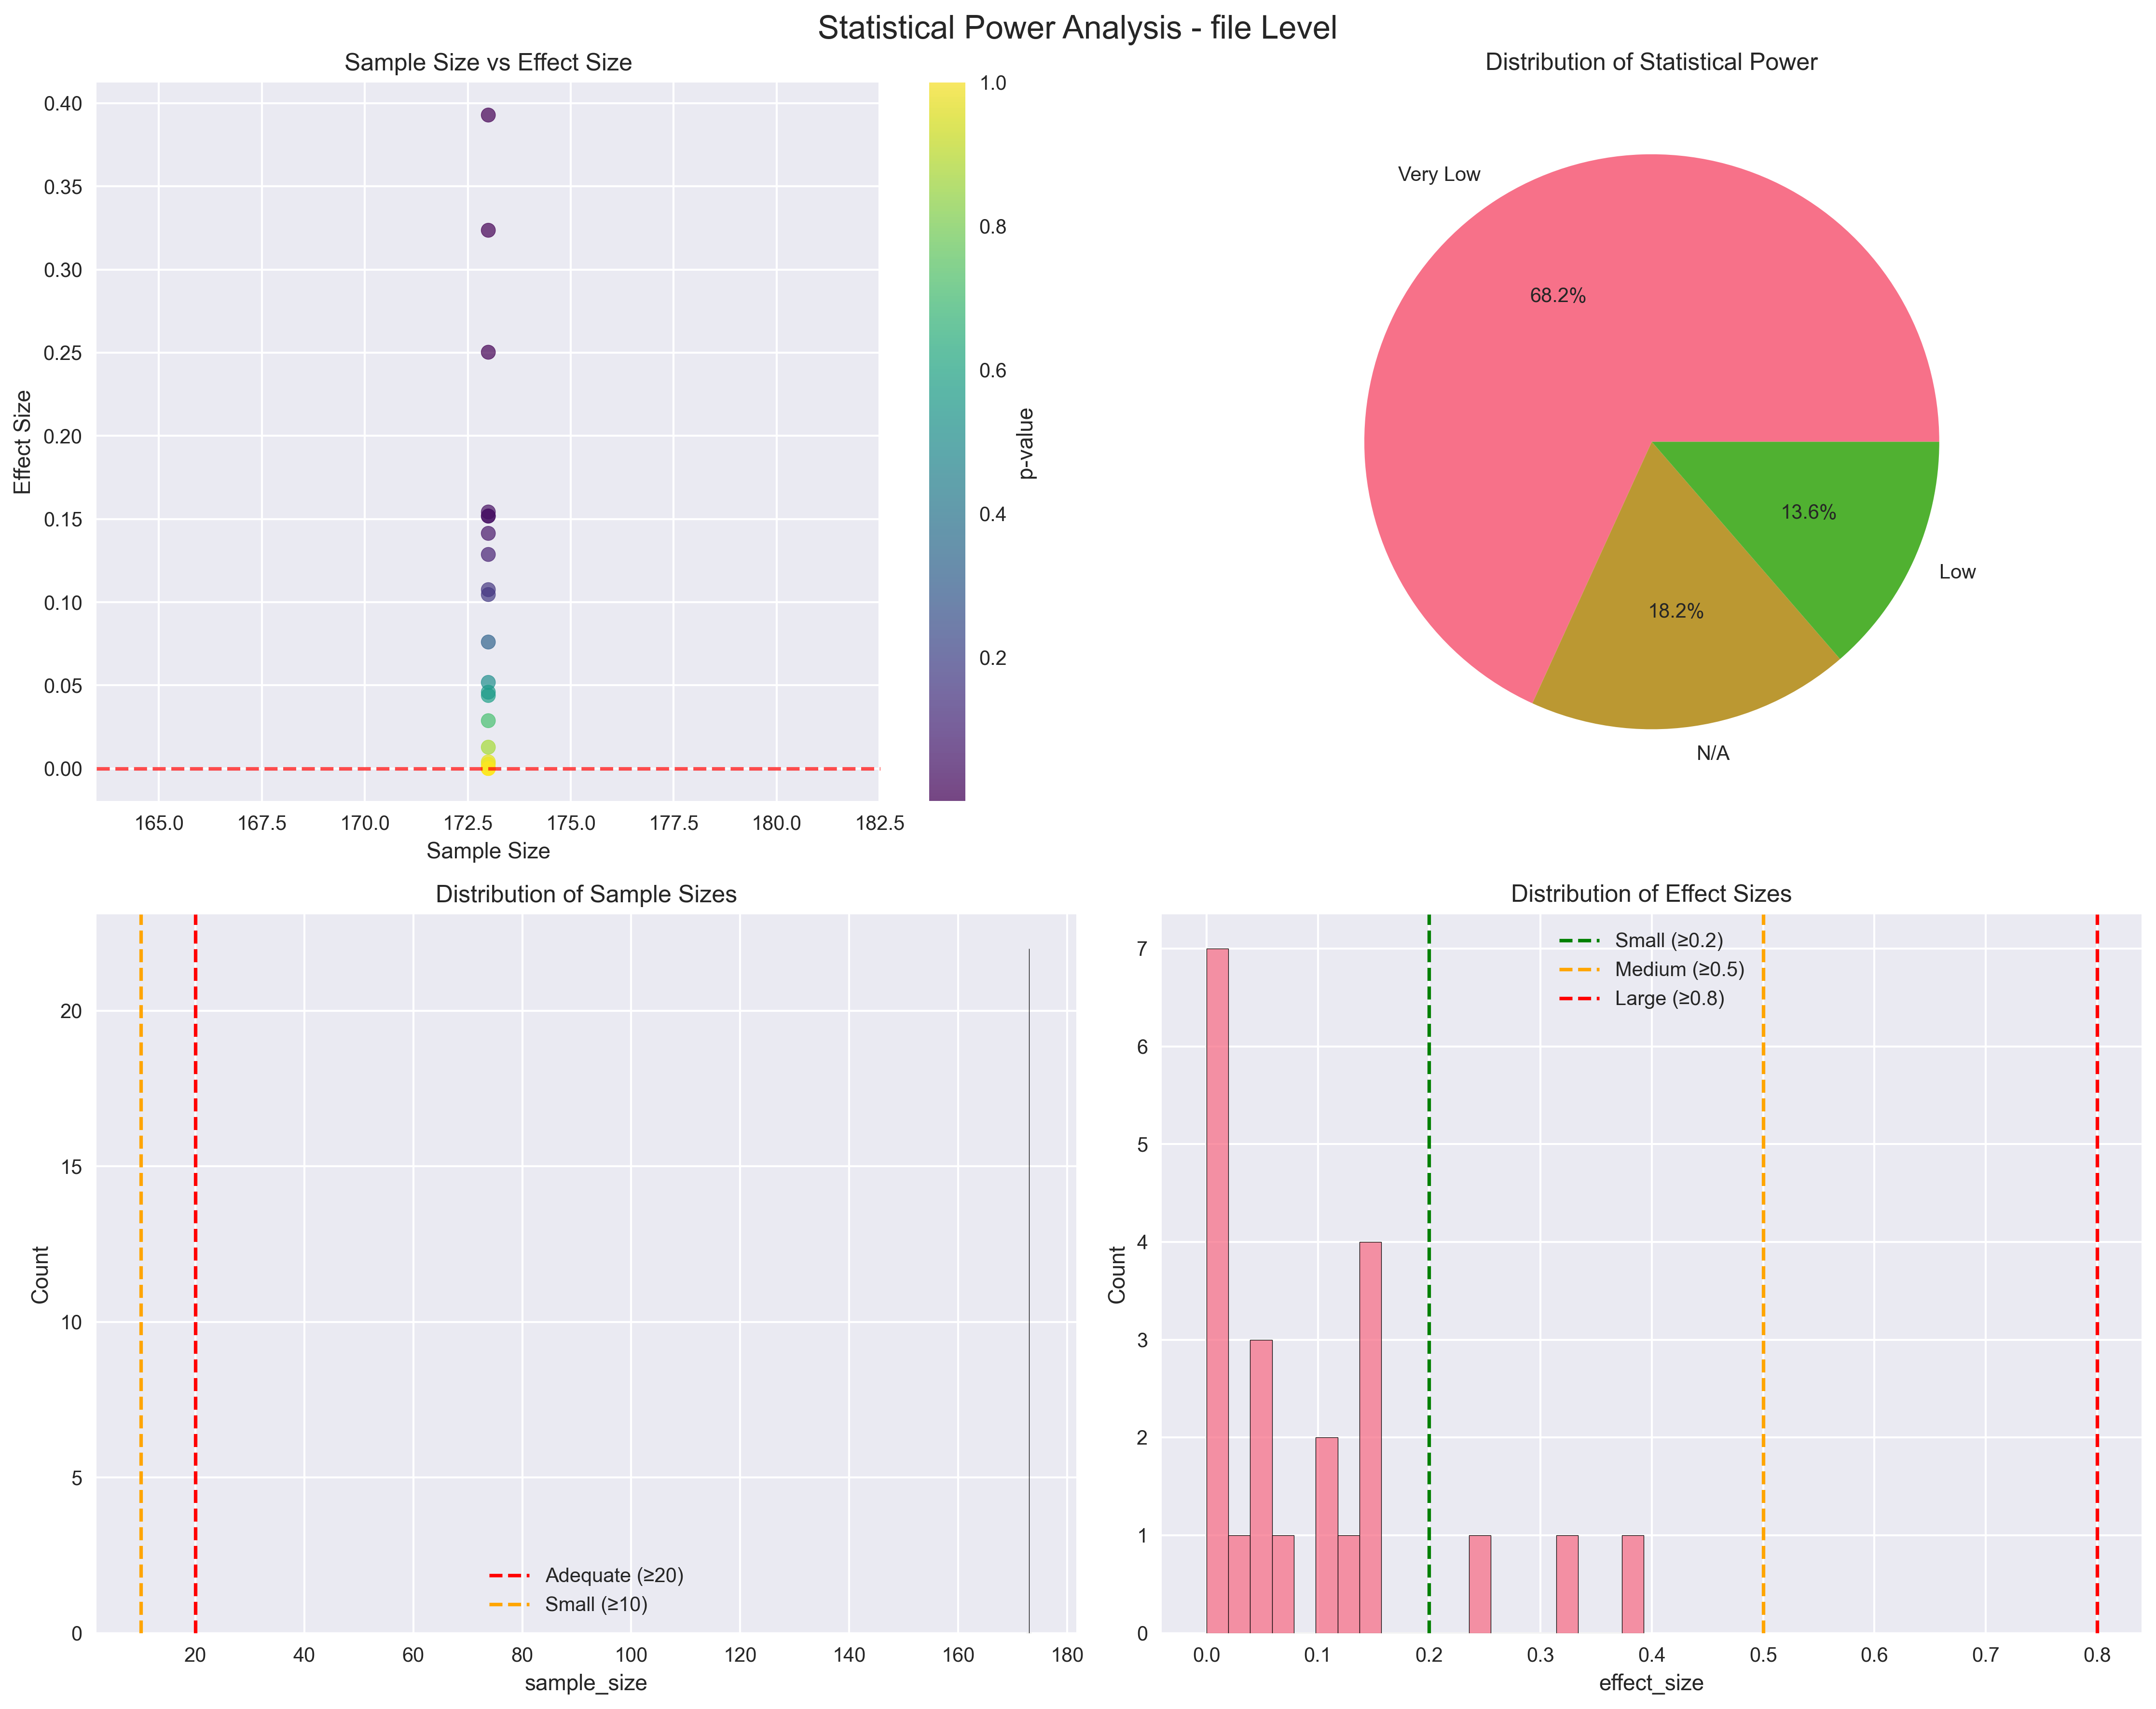

The table this chart was drawn from, first rows:
test_smell, sample_size, effect_size, p_value, power_category, significant
Assertion Roulette, 173, 0.1287, 0.09051, Very Low, False
Conditional Test Logic, 173, 0.05177, 0.4959, Very Low, False
Constructor Initialization, 173, 0.0439, 0.5637, Very Low, False
Default Test, 173, 0.0, 1.0, N/A, False
EmptyTest, 173, 0.0, 1.0, N/A, False
Exception Catching Throwing, 173, 0.1046, 0.169, Very Low, False
General Fixture, 173, 0.003981, 0.9582, Very Low, False
Mystery Guest, 173, 0.3236, 2.076587159139526e-05, Low, True
Print Statement, 173, 0.1414, 0.06296, Very Low, False
Redundant Assertion, 173, 0.1075, 0.1573, Very Low, False
Sensitive Equality, 173, 0.1518, 0.04581, Very Low, True
Verbose Test, 173, 0.0, 1.0, N/A, False
Sleepy Test, 173, 0.07603, 0.3173, Very Low, False
Eager Test, 173, 0.002481, 0.974, Very Low, False
Lazy Test, 173, 0.01281, 0.8662, Very Low, False
Duplicate Assert, 173, 0.3929, 2.3704290923932728e-07, Low, True
Unknown Test, 173, 0.1517, 0.04599, Very Low, True
IgnoredTest, 173, 0.0459, 0.546, Very Low, False
Resource Optimism, 173, 0.02874, 0.7055, Very Low, False
Magic Number Test, 173, 0.1542, 0.04251, Very Low, True
Dependent Test, 173, 0.0, 1.0, N/A, False
NumberOfMethods, 173, 0.2503, 0.0009949, Low, True
